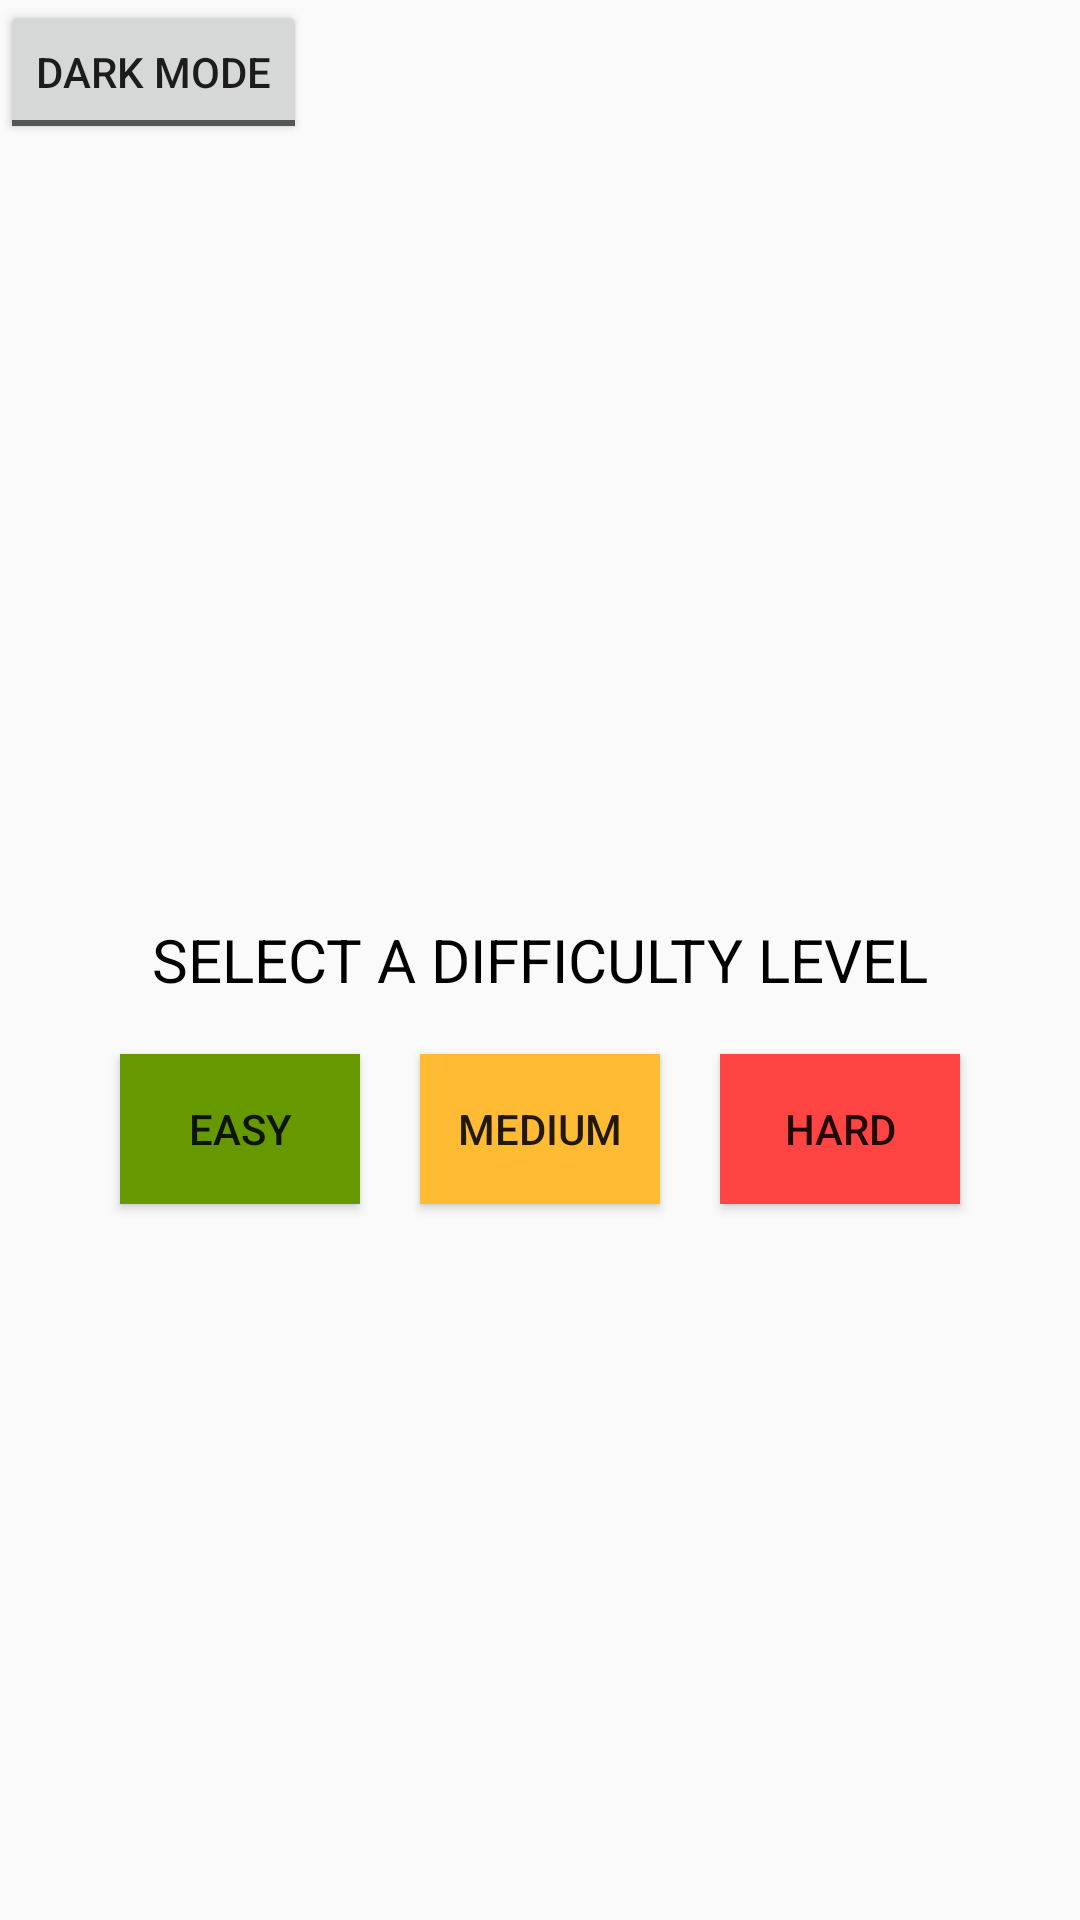

Android layout source for this screen:
<!-- AndroidManifest.xml: application theme AppTheme.Light -->
<!-- res/layout/activity_main.xml -->
<?xml version="1.0" encoding="utf-8"?>
<androidx.constraintlayout.widget.ConstraintLayout xmlns:android="http://schemas.android.com/apk/res/android"
    xmlns:app="http://schemas.android.com/apk/res-auto"
    xmlns:tools="http://schemas.android.com/tools"
    android:layout_width="match_parent"
    android:layout_height="match_parent"
    tools:context="com.sledgehammer.brainteasertiles.MainActivity"
    android:id="@+id/main_layout">

    <RelativeLayout
        android:layout_width="match_parent"
        android:layout_height="match_parent"
        tools:layout_editor_absoluteX="0dp"
        tools:layout_editor_absoluteY="0dp">

        <ToggleButton
            android:id="@+id/toggleDarkMode"
            android:layout_width="wrap_content"
            android:layout_height="wrap_content"
            android:textOff="Dark Mode"
            android:checked="false"
            />

        <TextView
            android:id="@+id/textView"
            android:textSize="20dp"
            android:layout_width="wrap_content"
            android:layout_height="wrap_content"
            android:layout_centerInParent="true"
            android:textColor="@android:color/black"
            android:text="SELECT A DIFFICULTY LEVEL"
            android:layout_gravity="center"/>

        <LinearLayout
            android:layout_width="wrap_content"
            android:layout_height="348dp"
            android:layout_below="@id/textView"
            android:layout_centerInParent="true"
            android:layout_marginTop="8dp">

            <Button
                android:id="@+id/easyButton"
                android:layout_width="80dp"
                android:layout_height="50dp"
                android:layout_below="@id/textView"
                android:layout_margin="10dp"
                android:background="@android:color/holo_green_dark"
                android:onClick="startEasyActivity"
                android:text="Easy" />

            <Button
                android:id="@+id/mediumButton"
                android:layout_width="80dp"
                android:layout_height="50dp"
                android:layout_below="@id/textView"
                android:layout_margin="10dp"
                android:layout_toRightOf="@id/easyButton"
                android:background="@android:color/holo_orange_light"
                android:onClick="startMediumActivity"
                android:text="Medium" />

            <Button
                android:id="@+id/hardButton"
                android:layout_width="80dp"
                android:layout_height="50dp"
                android:layout_below="@id/textView"
                android:layout_margin="10dp"
                android:layout_toRightOf="@id/mediumButton"
                android:background="@android:color/holo_red_light"
                android:onClick="startHardActivity"

                android:text="Hard" />

        </LinearLayout>


    </RelativeLayout>


</androidx.constraintlayout.widget.ConstraintLayout>
<!-- resources referenced by this layout -->
<resources>
  <style name="AppTheme.Light" parent="Theme.AppCompat.Light.DarkActionBar">
          
          <item name="colorPrimary">@color/colorPrimary</item>
          <item name="colorPrimaryDark">@color/colorPrimaryDark</item>
          <item name="colorAccent">@color/colorAccent</item>
      </style>
  <color name="colorPrimary">#008577</color>
  <color name="colorPrimaryDark">#00574B</color>
  <color name="colorAccent">#D81B60</color>
</resources>
